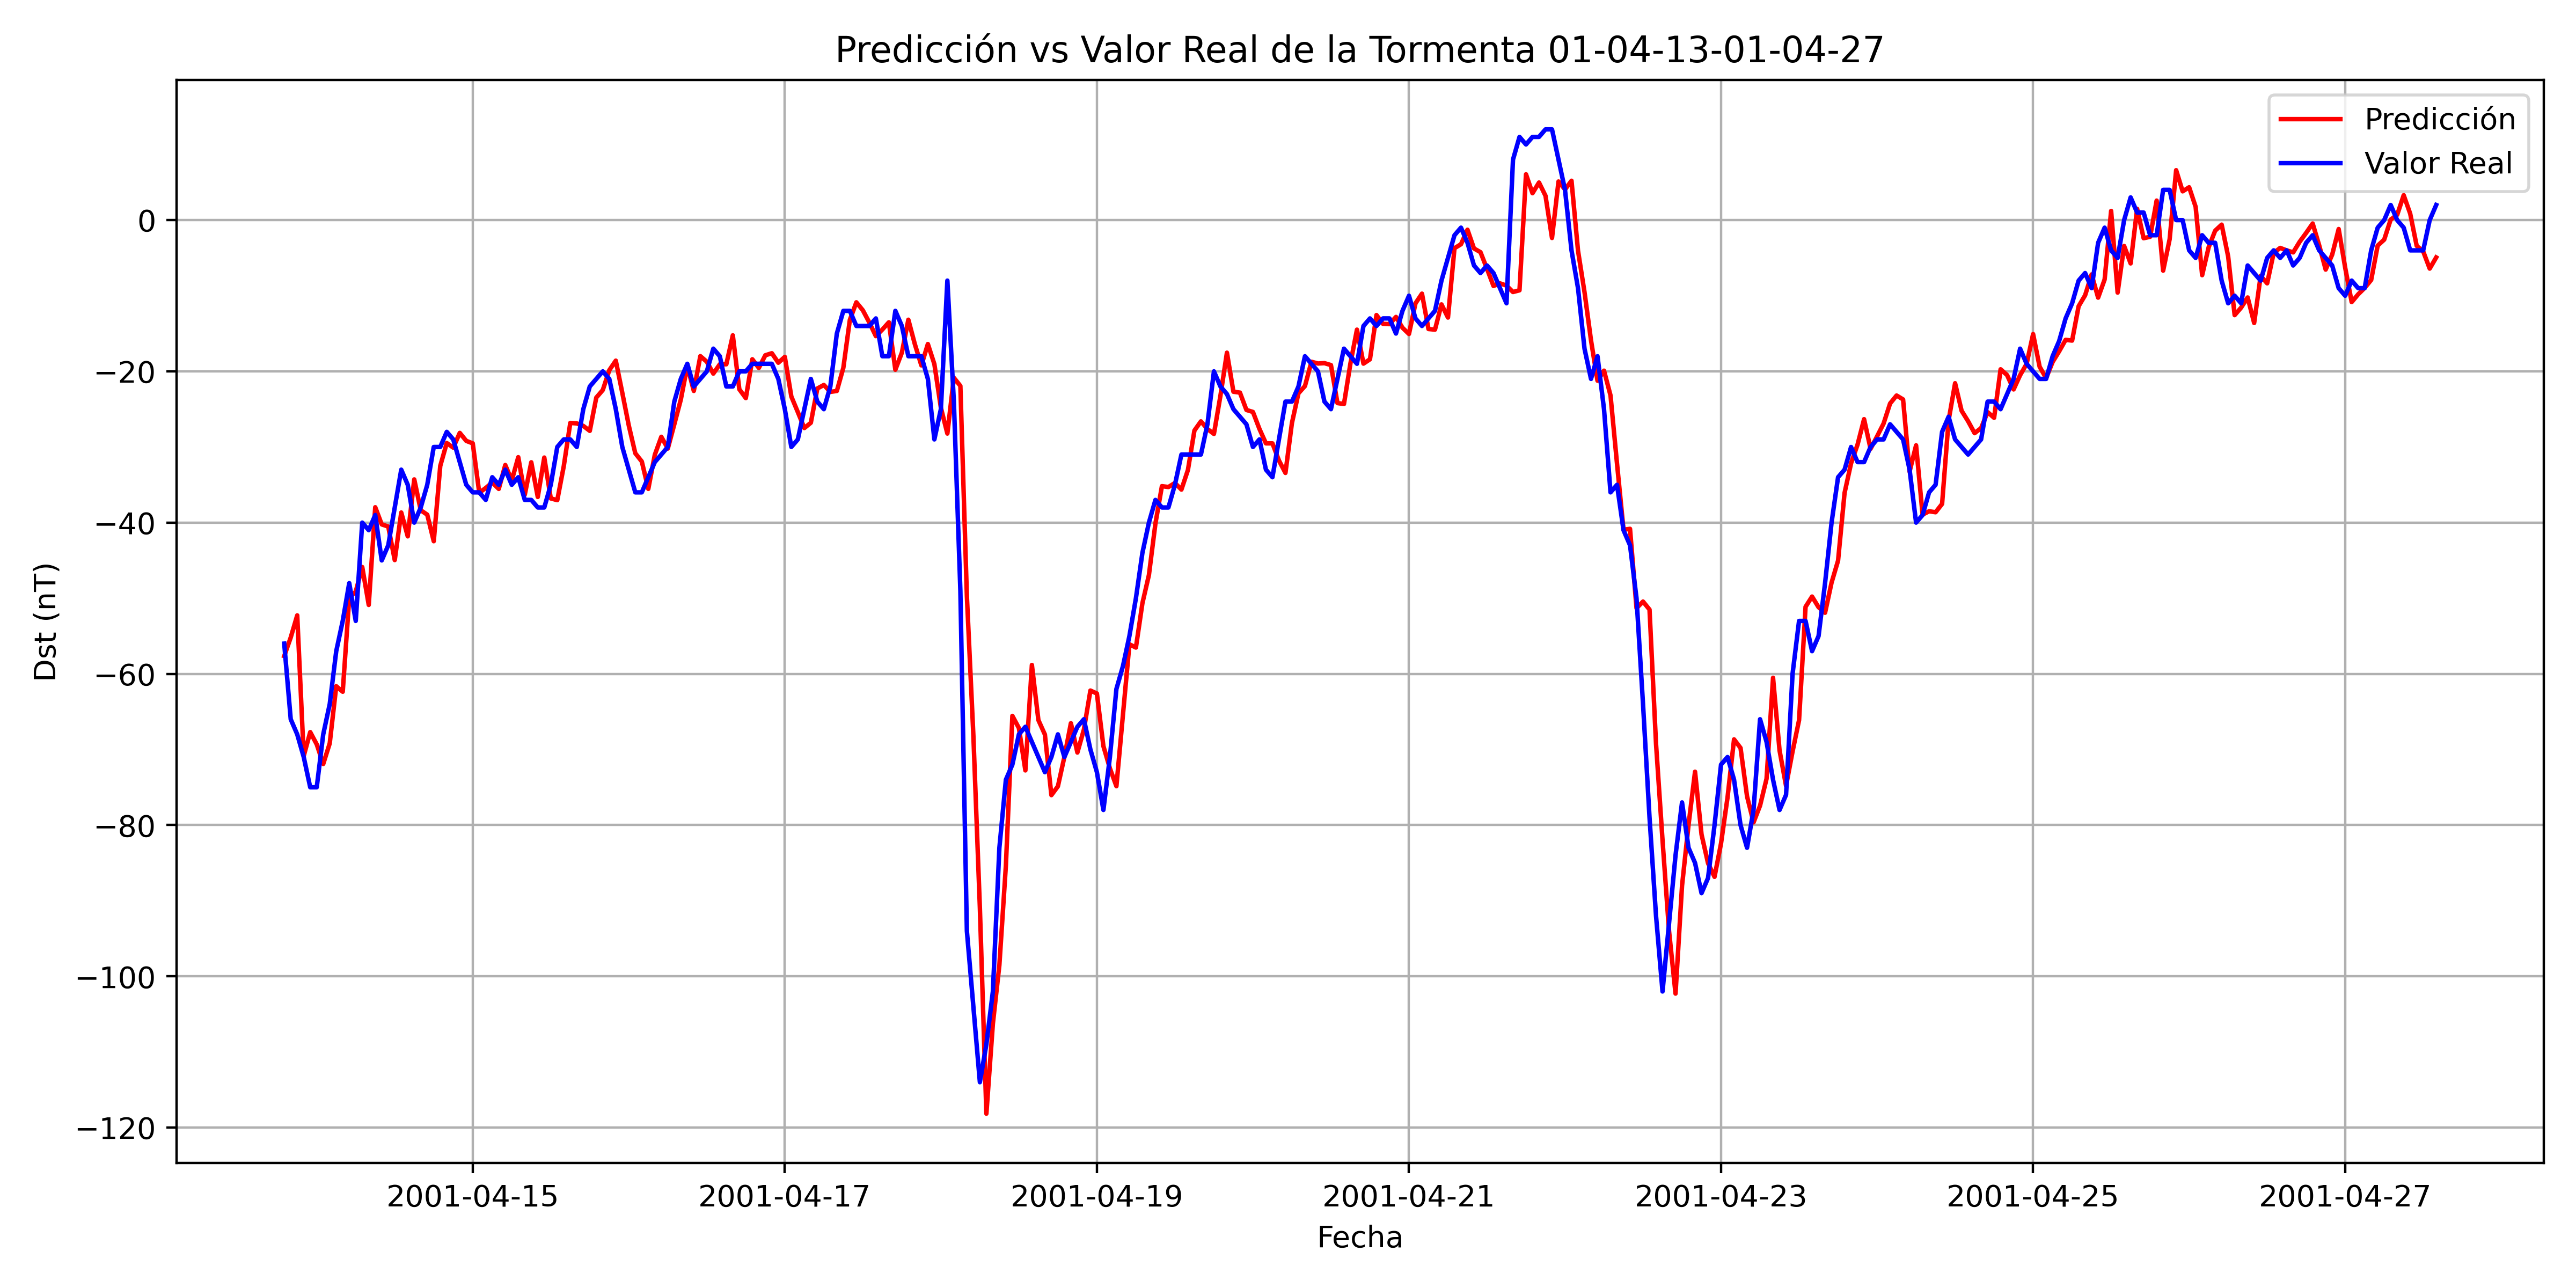

The file beside this chart, header and first rows:
, Datetime_last_data, Datetime_pred, y_true, y_pred
0, 2001-04-13 17:00:00, 2001-04-13 19:00:00, -56.0, -57.64
1, 2001-04-13 18:00:00, 2001-04-13 20:00:00, -66.0, -55.19
2, 2001-04-13 19:00:00, 2001-04-13 21:00:00, -68.0, -52.27
3, 2001-04-13 20:00:00, 2001-04-13 22:00:00, -71.0, -70.86
4, 2001-04-13 21:00:00, 2001-04-13 23:00:00, -75.0, -67.7
5, 2001-04-13 22:00:00, 2001-04-14 00:00:00, -75.0, -69.32
6, 2001-04-13 23:00:00, 2001-04-14 01:00:00, -68.0, -71.92
7, 2001-04-14 00:00:00, 2001-04-14 02:00:00, -64.0, -69.19
8, 2001-04-14 01:00:00, 2001-04-14 03:00:00, -57.0, -61.63
9, 2001-04-14 02:00:00, 2001-04-14 04:00:00, -53.0, -62.37
10, 2001-04-14 03:00:00, 2001-04-14 05:00:00, -48.0, -49.96
11, 2001-04-14 04:00:00, 2001-04-14 06:00:00, -53.0, -49.13
12, 2001-04-14 05:00:00, 2001-04-14 07:00:00, -40.0, -45.87
13, 2001-04-14 06:00:00, 2001-04-14 08:00:00, -41.0, -50.88
14, 2001-04-14 07:00:00, 2001-04-14 09:00:00, -39.0, -37.97
15, 2001-04-14 08:00:00, 2001-04-14 10:00:00, -45.0, -40.24
16, 2001-04-14 09:00:00, 2001-04-14 11:00:00, -43.0, -40.52
17, 2001-04-14 10:00:00, 2001-04-14 12:00:00, -38.0, -44.95
18, 2001-04-14 11:00:00, 2001-04-14 13:00:00, -33.0, -38.66
19, 2001-04-14 12:00:00, 2001-04-14 14:00:00, -35.0, -41.82
20, 2001-04-14 13:00:00, 2001-04-14 15:00:00, -40.0, -34.29
21, 2001-04-14 14:00:00, 2001-04-14 16:00:00, -38.0, -38.37
22, 2001-04-14 15:00:00, 2001-04-14 17:00:00, -35.0, -38.95
23, 2001-04-14 16:00:00, 2001-04-14 18:00:00, -30.0, -42.46
24, 2001-04-14 17:00:00, 2001-04-14 19:00:00, -30.0, -32.51
25, 2001-04-14 18:00:00, 2001-04-14 20:00:00, -28.0, -29.48
26, 2001-04-14 19:00:00, 2001-04-14 21:00:00, -29.0, -30.09
27, 2001-04-14 20:00:00, 2001-04-14 22:00:00, -32.0, -28.14
28, 2001-04-14 21:00:00, 2001-04-14 23:00:00, -35.0, -29.19
29, 2001-04-14 22:00:00, 2001-04-15 00:00:00, -36.0, -29.52
30, 2001-04-14 23:00:00, 2001-04-15 01:00:00, -36.0, -36.06
31, 2001-04-15 00:00:00, 2001-04-15 02:00:00, -37.0, -35.42
32, 2001-04-15 01:00:00, 2001-04-15 03:00:00, -34.0, -34.7
33, 2001-04-15 02:00:00, 2001-04-15 04:00:00, -35.0, -35.54
34, 2001-04-15 03:00:00, 2001-04-15 05:00:00, -33.0, -32.38
35, 2001-04-15 04:00:00, 2001-04-15 06:00:00, -35.0, -34.42
36, 2001-04-15 05:00:00, 2001-04-15 07:00:00, -34.0, -31.35
37, 2001-04-15 06:00:00, 2001-04-15 08:00:00, -37.0, -36.31
38, 2001-04-15 07:00:00, 2001-04-15 09:00:00, -37.0, -32.02
39, 2001-04-15 08:00:00, 2001-04-15 10:00:00, -38.0, -36.61
40, 2001-04-15 09:00:00, 2001-04-15 11:00:00, -38.0, -31.4
41, 2001-04-15 10:00:00, 2001-04-15 12:00:00, -35.0, -36.8
42, 2001-04-15 11:00:00, 2001-04-15 13:00:00, -30.0, -37.03
43, 2001-04-15 12:00:00, 2001-04-15 14:00:00, -29.0, -32.53
44, 2001-04-15 13:00:00, 2001-04-15 15:00:00, -29.0, -26.82
45, 2001-04-15 14:00:00, 2001-04-15 16:00:00, -30.0, -26.88
46, 2001-04-15 15:00:00, 2001-04-15 17:00:00, -25.0, -27.21
47, 2001-04-15 16:00:00, 2001-04-15 18:00:00, -22.0, -27.87
48, 2001-04-15 17:00:00, 2001-04-15 19:00:00, -21.0, -23.47
49, 2001-04-15 18:00:00, 2001-04-15 20:00:00, -20.0, -22.47
50, 2001-04-15 19:00:00, 2001-04-15 21:00:00, -21.0, -19.85
51, 2001-04-15 20:00:00, 2001-04-15 22:00:00, -25.0, -18.58
52, 2001-04-15 21:00:00, 2001-04-15 23:00:00, -30.0, -22.83
53, 2001-04-15 22:00:00, 2001-04-16 00:00:00, -33.0, -27.17
54, 2001-04-15 23:00:00, 2001-04-16 01:00:00, -36.0, -30.83
55, 2001-04-16 00:00:00, 2001-04-16 02:00:00, -36.0, -31.92
56, 2001-04-16 01:00:00, 2001-04-16 03:00:00, -34.0, -35.54
57, 2001-04-16 02:00:00, 2001-04-16 04:00:00, -32.0, -31.04
58, 2001-04-16 03:00:00, 2001-04-16 05:00:00, -31.0, -28.66
59, 2001-04-16 04:00:00, 2001-04-16 06:00:00, -30.0, -30.21
... 272 more rows
